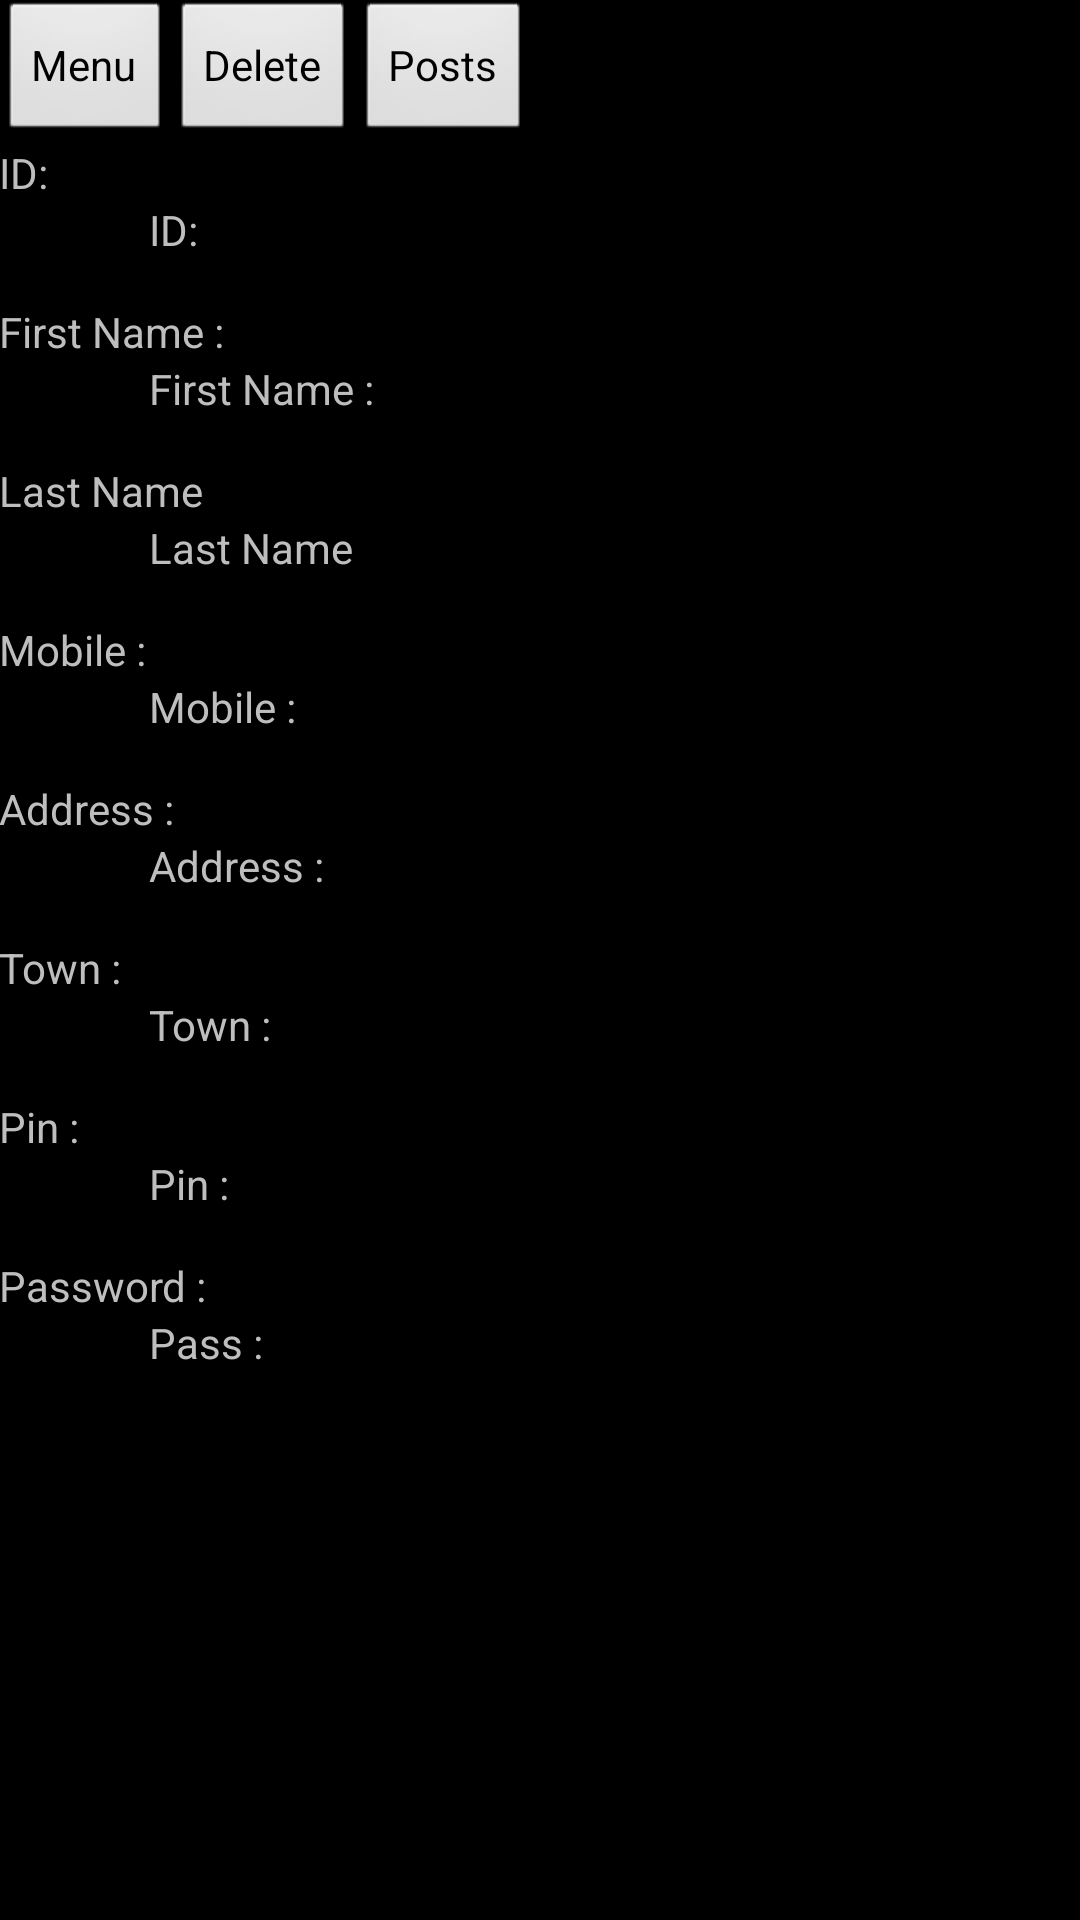

Here is an Android app screen rendered from its layout file. Give the layout XML and the strings, colors and styles it references.
<!-- AndroidManifest.xml: application theme AppTheme -->
<!-- res/layout/activity_user_profile.xml -->
<RelativeLayout xmlns:android="http://schemas.android.com/apk/res/android"
    xmlns:tools="http://schemas.android.com/tools" android:layout_width="match_parent"
    android:layout_height="match_parent" android:paddingLeft="@dimen/activity_horizontal_margin"
    android:paddingRight="@dimen/activity_horizontal_margin"
    android:paddingTop="@dimen/activity_vertical_margin"
    android:paddingBottom="@dimen/activity_vertical_margin"
    tools:context="com.example.sama.sellkro.userProfile"
    android:id="@+id/cs">

    <LinearLayout
        android:orientation="horizontal"
        android:layout_width="match_parent"
        android:layout_height="wrap_content"
        android:layout_alignParentTop="true"
        android:id="@+id/linearLayout2"
        android:layout_alignParentStart="true">

        <Button
            android:layout_width="wrap_content"
            android:layout_height="wrap_content"
            android:text="Menu"
            android:onClick="adminmenu"
            android:id="@+id/adminmenu"
            android:layout_alignBottom="@+id/linearLayout"
            android:layout_alignParentEnd="true"
            android:nestedScrollingEnabled="false" />

        <Button
            android:layout_width="wrap_content"
            android:layout_height="wrap_content"
            android:text="Delete"
            android:id="@+id/deletebtn"
            android:onClick="deleteUser"
            />

        <Button
            android:layout_width="wrap_content"
            android:layout_height="wrap_content"
            android:text="Posts"
            android:id="@+id/posts"
            android:layout_alignBottom="@+id/linearLayout2"
            android:layout_alignParentEnd="true" />

    </LinearLayout>

    <ScrollView
        android:layout_width="wrap_content"
        android:layout_height="wrap_content"
        android:id="@+id/scrollView"
        android:layout_centerVertical="true"
        android:layout_centerHorizontal="true" />

    <LinearLayout
        android:orientation="vertical"
        android:layout_width="fill_parent"
        android:layout_height="fill_parent"
        android:layout_below="@+id/linearLayout2">

        <TextView
            android:text="ID: "
            android:id="@+id/id1"
            android:layout_width="wrap_content"
            android:layout_height="wrap_content" />

        <TextView
            android:text="ID: "
            android:id="@+id/id"
            android:layout_marginBottom="15dp"
            android:layout_width="wrap_content"
            android:layout_height="wrap_content"
            android:layout_marginLeft="50dp"/>


        <TextView
            android:text="First Name :"
            android:id="@+id/fname1"
            android:layout_width="wrap_content"
            android:layout_height="wrap_content"
            />

        <TextView
            android:text="First Name :"
            android:id="@+id/fname"
            android:layout_marginBottom="15dp"
            android:layout_width="wrap_content"
            android:layout_height="wrap_content"
            android:layout_marginLeft="50dp"/>


        <TextView
            android:text="Last Name"
            android:id="@+id/lname1"
            android:layout_width="wrap_content"
            android:layout_height="wrap_content" />


        <TextView
            android:text="Last Name"
            android:id="@+id/lname"
            android:layout_marginBottom="15dp"
            android:layout_width="wrap_content"
            android:layout_height="wrap_content"
            android:layout_marginLeft="50dp"/>


        <TextView
            android:text="Mobile :"
            android:id="@+id/mobile1"
            android:layout_width="wrap_content"
            android:layout_height="wrap_content" />


        <TextView
            android:text="Mobile :"
            android:id="@+id/mobile"
            android:layout_marginBottom="15dp"
            android:layout_width="wrap_content"
            android:layout_height="wrap_content"
            android:layout_marginLeft="50dp"/>


        <TextView
            android:text="Address :"
            android:id="@+id/address1"
            android:layout_width="wrap_content"
            android:layout_height="wrap_content" />


        <TextView
            android:text="Address :"
            android:id="@+id/address"
            android:layout_marginBottom="15dp"
            android:layout_width="wrap_content"
            android:layout_height="wrap_content"
            android:layout_marginLeft="50dp"/>


        <TextView
            android:text="Town :"
            android:id="@+id/town1"
            android:layout_width="wrap_content"
            android:layout_height="wrap_content" />


        <TextView
            android:text="Town :"
            android:id="@+id/town"
            android:layout_marginBottom="15dp"
            android:layout_width="wrap_content"
            android:layout_height="wrap_content"
            android:layout_marginLeft="50dp"/>


        <TextView
            android:text="Pin :"
            android:id="@+id/pin1"
            android:layout_width="wrap_content"
            android:layout_height="wrap_content" />


        <TextView
            android:text="Pin :"
            android:id="@+id/pin"
            android:layout_marginBottom="15dp"
            android:layout_width="wrap_content"
            android:layout_height="wrap_content"
            android:layout_marginLeft="50dp"/>


        <TextView
            android:text="Password :"
            android:id="@+id/pass1"
            android:layout_width="wrap_content"
            android:layout_height="wrap_content" />


        <TextView
            android:text="Pass :"
            android:id="@+id/pass"
            android:layout_width="wrap_content"
            android:layout_height="wrap_content"
            android:layout_marginLeft="50dp"/>

    </LinearLayout>


</RelativeLayout>
<!-- resources referenced by this layout -->
<resources>
  <style name="AppTheme" parent="android:Theme.Black.NoTitleBar.Fullscreen">
          
      </style>
</resources>
